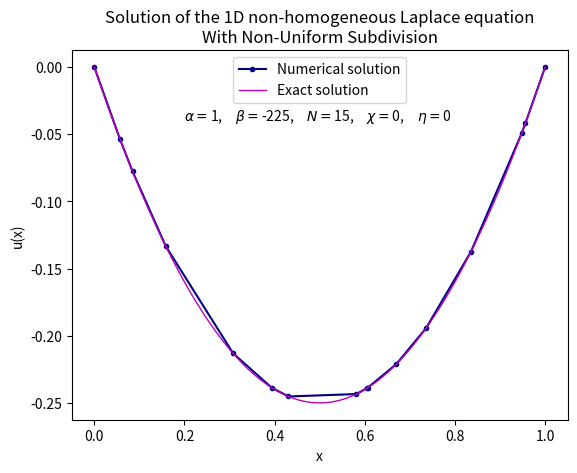

Generate this figure with matplotlib:
import numpy as np
import matplotlib.pyplot as plt
from random import seed, random

def FiniteDifferenceMethodNonUniform(alpha, beta, f, subdivision, chi, eta):
    N = len(subdivision) - 1  # number of subdivisions (intervals)
    h = np.diff(subdivision)  # step sizes (hi)

    # Setting up the right-hand side vector f at the interior points
    fh = np.array([f(xi) for xi in subdivision[1:-1]])
    fh[0] = fh[0] + 2*alpha*chi/(h[0]*(h[0] + h[1]))
    fh[-1] = fh[-1] + 2*alpha*eta/(h[-1]*(h[-2] + h[-1]))

    # Creating the coefficient matrix A for non-uniform grid
    A = np.zeros((N-1, N-1))
    for i in range(N-1):
        if i > 0:
            A[i, i-1] = -2*alpha / (h[i] * (h[i] + h[i+1]))
        A[i, i] = 2 * alpha / (h[i] * h[i+1]) + beta
        if i < N-2:
            A[i, i+1] = -2*alpha / (h[i+1] * (h[i] + h[i+1]))

    # Solving the system A uh = fh using NumPy
    uh = np.linalg.solve(A, fh)

    # Adding boundary conditions u(a) = chi and u(b) = eta
    u = np.zeros(N + 1)
    u[0] = chi
    u[-1] = eta
    u[1:-1] = uh
    
    return subdivision, u

def generateRandomSubdivision(a, b, N):
    # seed random number generator
    seed(2)
    # generating random numbers between [a,b]
    randomPoints = []
    subdivision = np.zeros(N+1)
    subdivision[0] = a
    subdivision[-1] = b
    for _ in range(N-1):
        while True:
            randomValue = a + (b-a)*random()
            if randomValue != a and randomValue not in randomPoints:
                break 
        randomPoints.append(randomValue)
    subdivision[1:-1] = np.sort(randomPoints) 
    
    return subdivision


# Example 1
a = 0  # left boundary
b = 1  # right boundary
alpha = 1 # coefficient for u''(x)
beta = -225  # coefficient for u(x)
N = 15  # number of subdivisions (intervals)
chi = 0  # non-homogeneous boundary at x = a
eta = 0  # non-homogeneous boundary at x = b

# Creating subdivision
subdivision = generateRandomSubdivision(a, b, N)

# Defining function f(x)
def f(x):
    return -225*x**2 + 225*x - 2

# Exact solution
x_exact = np.linspace(a, b, 200)
u_exact = x_exact**2 - x_exact

# Solving the equation
x, u = FiniteDifferenceMethodNonUniform(alpha, beta, f, subdivision, chi, eta)

# Plotting the solution
plt.plot(x, u, label='Numerical solution', marker = 'o', ms = 3, c = 'navy')
plt.plot(x_exact, u_exact, label='Exact solution', linewidth = 1, c = 'm')
text = r"$\alpha = $" + f"{round(alpha,2)}," + r"$\quad \beta = $" + f"{round(beta,2)}," + r"$\quad N = $" + f"{N},"   + r"$\quad \chi = $" + f"{round(chi,2)}," + r"$\quad \eta = $" + f"{round(eta,2)}"  
plt.text(0.2, -0.04, text)
plt.xlabel('x')
plt.ylabel('u(x)')
plt.title('Solution of the 1D non-homogeneous Laplace equation\nWith Non-Uniform Subdivision')
plt.legend()
plt.show()